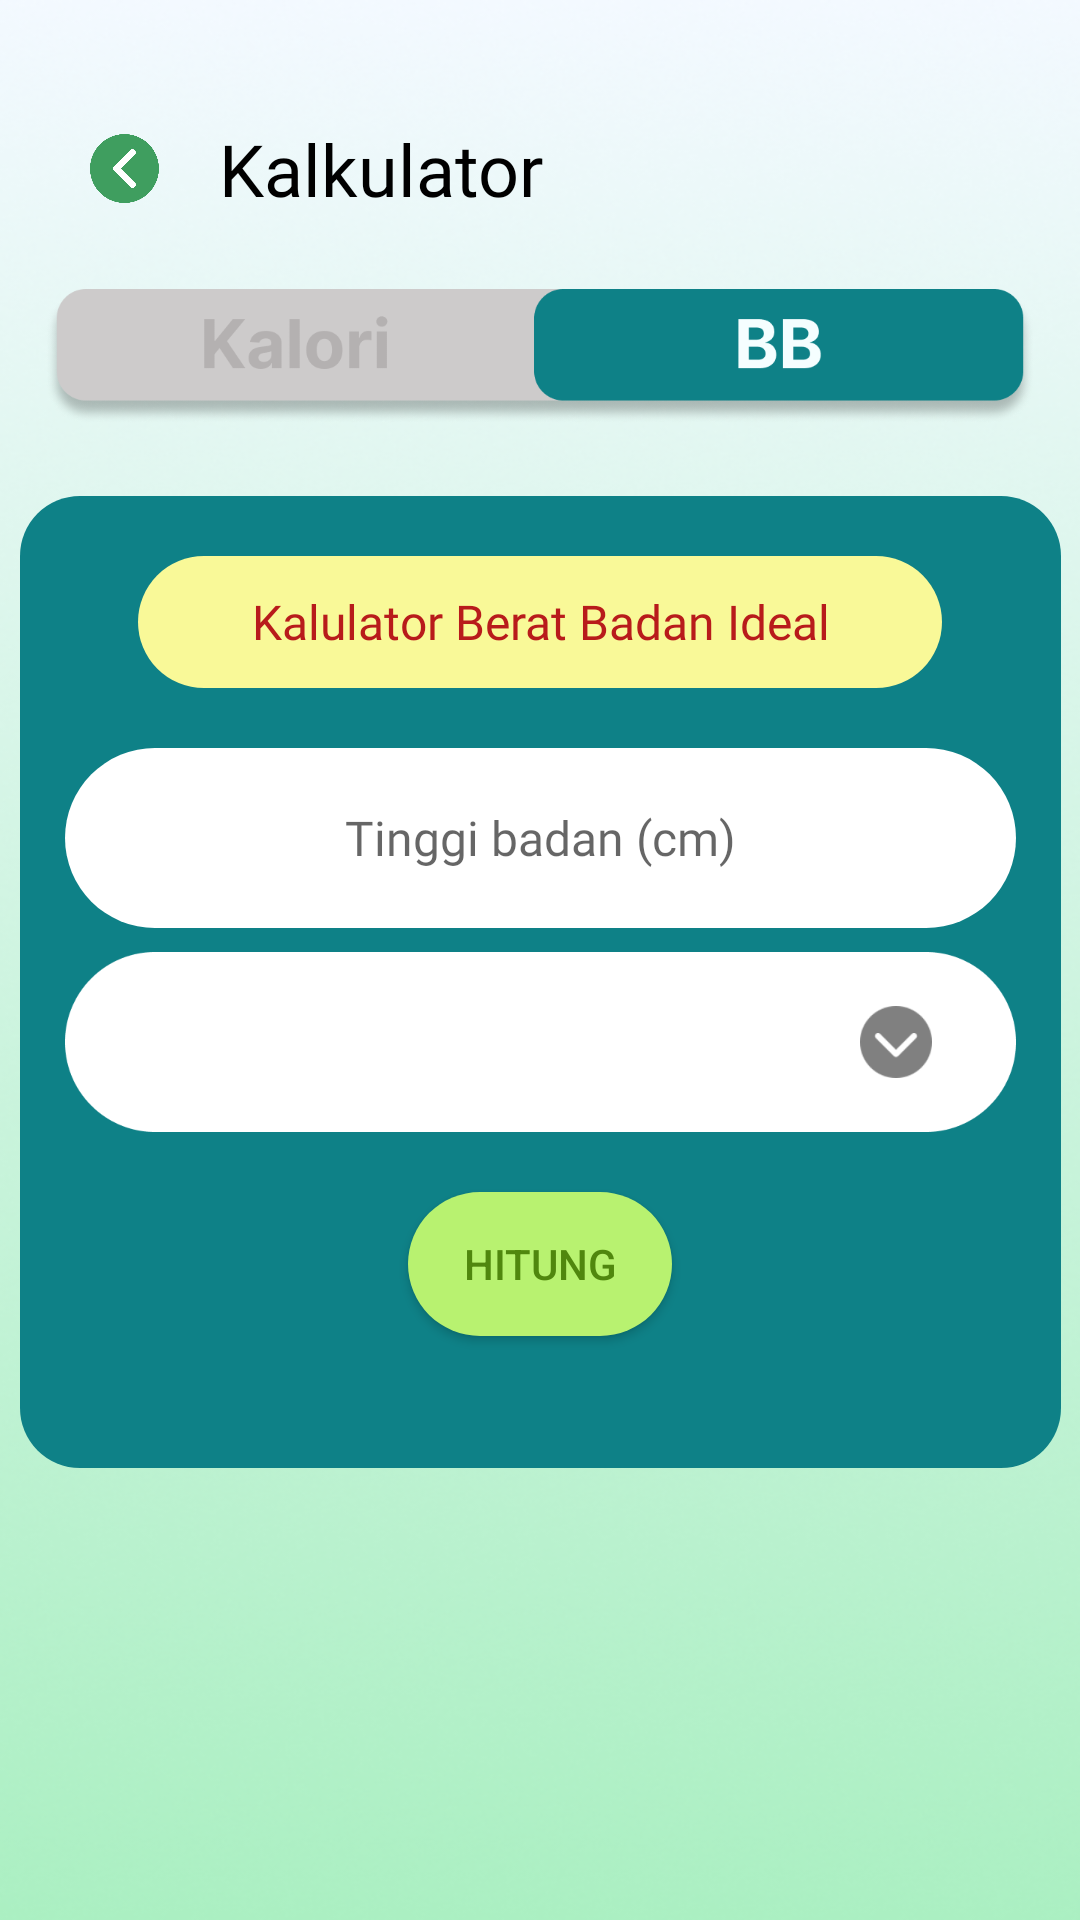

Here is an Android app screen rendered from its layout file. Give the layout XML and the strings, colors and styles it references.
<!-- AndroidManifest.xml: application theme Theme.DIUR -->
<!-- res/layout/activity_kalku_bb.xml -->
<?xml version="1.0" encoding="utf-8"?>
<androidx.constraintlayout.widget.ConstraintLayout xmlns:android="http://schemas.android.com/apk/res/android"
    xmlns:app="http://schemas.android.com/apk/res-auto"
    xmlns:tools="http://schemas.android.com/tools"
    android:layout_width="match_parent"
    android:layout_height="match_parent"
    tools:context=".kalku_bb"
    android:background="@drawable/background_image">

    <LinearLayout
        android:id="@+id/linearLayout"
        android:layout_width="match_parent"
        android:layout_height="wrap_content"
        android:layout_marginTop="40dp"
        android:orientation="horizontal"
        app:layout_constraintEnd_toStartOf="parent"
        app:layout_constraintStart_toStartOf="parent"
        app:layout_constraintTop_toTopOf="parent">

        <ImageButton
            android:id="@+id/buttonBackToHome"
            android:layout_width="23dp"
            android:layout_height="23dp"
            android:layout_gravity="center_vertical"
            android:layout_marginStart="30dp"
            android:layout_marginEnd="20dp"
            android:background="@null"
            android:scaleType="fitXY"
            android:src="@drawable/button_back"></ImageButton>

        <TextView
            android:id="@+id/textViewKalku"
            android:layout_width="wrap_content"
            android:layout_height="wrap_content"
            android:fontFamily="@font/inter_bold"
            android:text="Kalkulator"
            android:textColor="@color/black"
            android:textSize="24dp"></TextView>
    </LinearLayout>

    <ImageButton
        android:id="@+id/buttonChangeKalku"
        android:layout_width="330dp"
        android:layout_height="45dp"
        android:layout_marginStart="15dp"
        android:layout_marginTop="24dp"
        android:layout_marginEnd="15dp"
        android:background="@drawable/kalku_bb_active"
        android:scaleType="fitXY"
        app:layout_constraintEnd_toEndOf="parent"
        app:layout_constraintHorizontal_bias="0.49"
        app:layout_constraintStart_toStartOf="parent"
        app:layout_constraintTop_toBottomOf="@+id/linearLayout"></ImageButton>

    <LinearLayout
        android:layout_width="347dp"
        android:layout_height="324dp"
        android:layout_marginTop="24dp"
        android:layout_marginStart="15dp"
        android:layout_marginEnd="15dp"
        app:layout_constraintEnd_toEndOf="parent"
        app:layout_constraintStart_toStartOf="parent"
        app:layout_constraintTop_toBottomOf="@+id/buttonChangeKalku"
        android:background="@drawable/card_resep_shape"
        android:backgroundTint="@color/aqua_900"
        android:orientation="vertical">

        <TextView
            android:id="@+id/tv_beratbadan_ideal"
            android:layout_width="268dp"
            android:layout_height="44dp"
            android:background="@drawable/button_shape"
            android:fontFamily="@font/inter_medium"
            android:gravity="center_vertical"
            android:text="Kalulator Berat Badan Ideal"
            android:textAlignment="center"
            android:layout_gravity="center_horizontal"
            android:layout_marginTop="20dp"
            android:textColor="@color/red_700"
            android:backgroundTint="@color/yellow_200"
            android:textSize="16dp"
            tools:ignore="RtlCompat"></TextView>

        <EditText
            android:id="@+id/et_tinggibadan_register"
            android:layout_width="317dp"
            android:layout_height="60dp"
            android:layout_marginTop="20dp"
            android:background="@drawable/button_shape"
            android:backgroundTint="@color/white"
            android:layout_gravity="center"
            android:fontFamily="@font/inter_medium"
            android:hint="Tinggi badan (cm)"
            android:inputType="textNoSuggestions"
            android:imeOptions="actionNext"
            android:textAlignment="center"
            android:textSize="16dp"
            app:layout_constraintEnd_toEndOf="parent"
            app:layout_constraintStart_toStartOf="parent"
            app:layout_constraintTop_toBottomOf="@+id/et_beratbadan_register"></EditText>

        <Spinner
            style="@style/Widget.AppCompat.Spinner"
            android:id="@+id/spinner_kelamin"
            android:textAlignment="center"
            android:layout_width="317dp"
            android:layout_height="60dp"
            android:layout_marginTop="8dp"
            android:layout_gravity="center"
            android:background="@drawable/dropdown"
            app:layout_constraintEnd_toEndOf="parent"
            app:layout_constraintStart_toStartOf="parent"
            app:layout_constraintTop_toBottomOf="@+id/et_tinggibadan_register" />


        <Button
            android:id="@+id/buttonHitung"
            android:layout_width="wrap_content"
            android:layout_height="wrap_content"
            android:text="Hitung"
            android:background="@drawable/button_shape"
            android:backgroundTint="@color/green_300"
            android:textColor="@color/green_900"
            android:layout_gravity="center"
            android:layout_marginTop="20dp"></Button>
    </LinearLayout>

</androidx.constraintlayout.widget.ConstraintLayout>
<!-- resources referenced by this layout -->
<resources>
  <color name="aqua_900">#0E8187</color>
  <color name="black">#FF000000</color>
  <color name="green_300">#B8F270</color>
  <color name="green_900">#50870E</color>
  <color name="red_700">#B81B1B</color>
  <color name="white">#FFFFFFFF</color>
  <color name="yellow_200">#F9F998</color>
  <!-- drawable background_image: png bitmap (drawable, 196141 bytes) -->
  <!-- drawable button_back: png bitmap (drawable, 16410 bytes) -->
  <!-- drawable button_shape (drawable) -->
  <?xml version="1.0" encoding="utf-8"?>
  <shape android:shape="rectangle" xmlns:android="http://schemas.android.com/apk/res/android">
      <solid android:color="@color/primary_color"></solid>
      <corners android:radius="50dp"></corners>
  </shape>
  <!-- drawable card_resep_shape (drawable) -->
  <?xml version="1.0" encoding="utf-8"?>
  <shape android:shape="rectangle" xmlns:android="http://schemas.android.com/apk/res/android">
      <solid android:color="@color/green_100"></solid>
      <corners android:radius="20dp"></corners>
  </shape>
  <!-- drawable dropdown: png bitmap (drawable, 8660 bytes) -->
  <!-- drawable kalku_bb_active: png bitmap (drawable, 26020 bytes) -->
  <style name="Theme.DIUR" parent="Theme.AppCompat.DayNight.DarkActionBar">
          <item name="colorPrimary">@color/primary_color</item>
          <item name="android:statusBarColor">@color/green_status_bar</item>
          <item name="android:windowLightStatusBar">true</item>
      </style>
  <color name="primary_color">#60A013</color>
  <color name="green_100">#E4FDC5</color>
  <color name="green_status_bar">#ABEFC2</color>
</resources>
